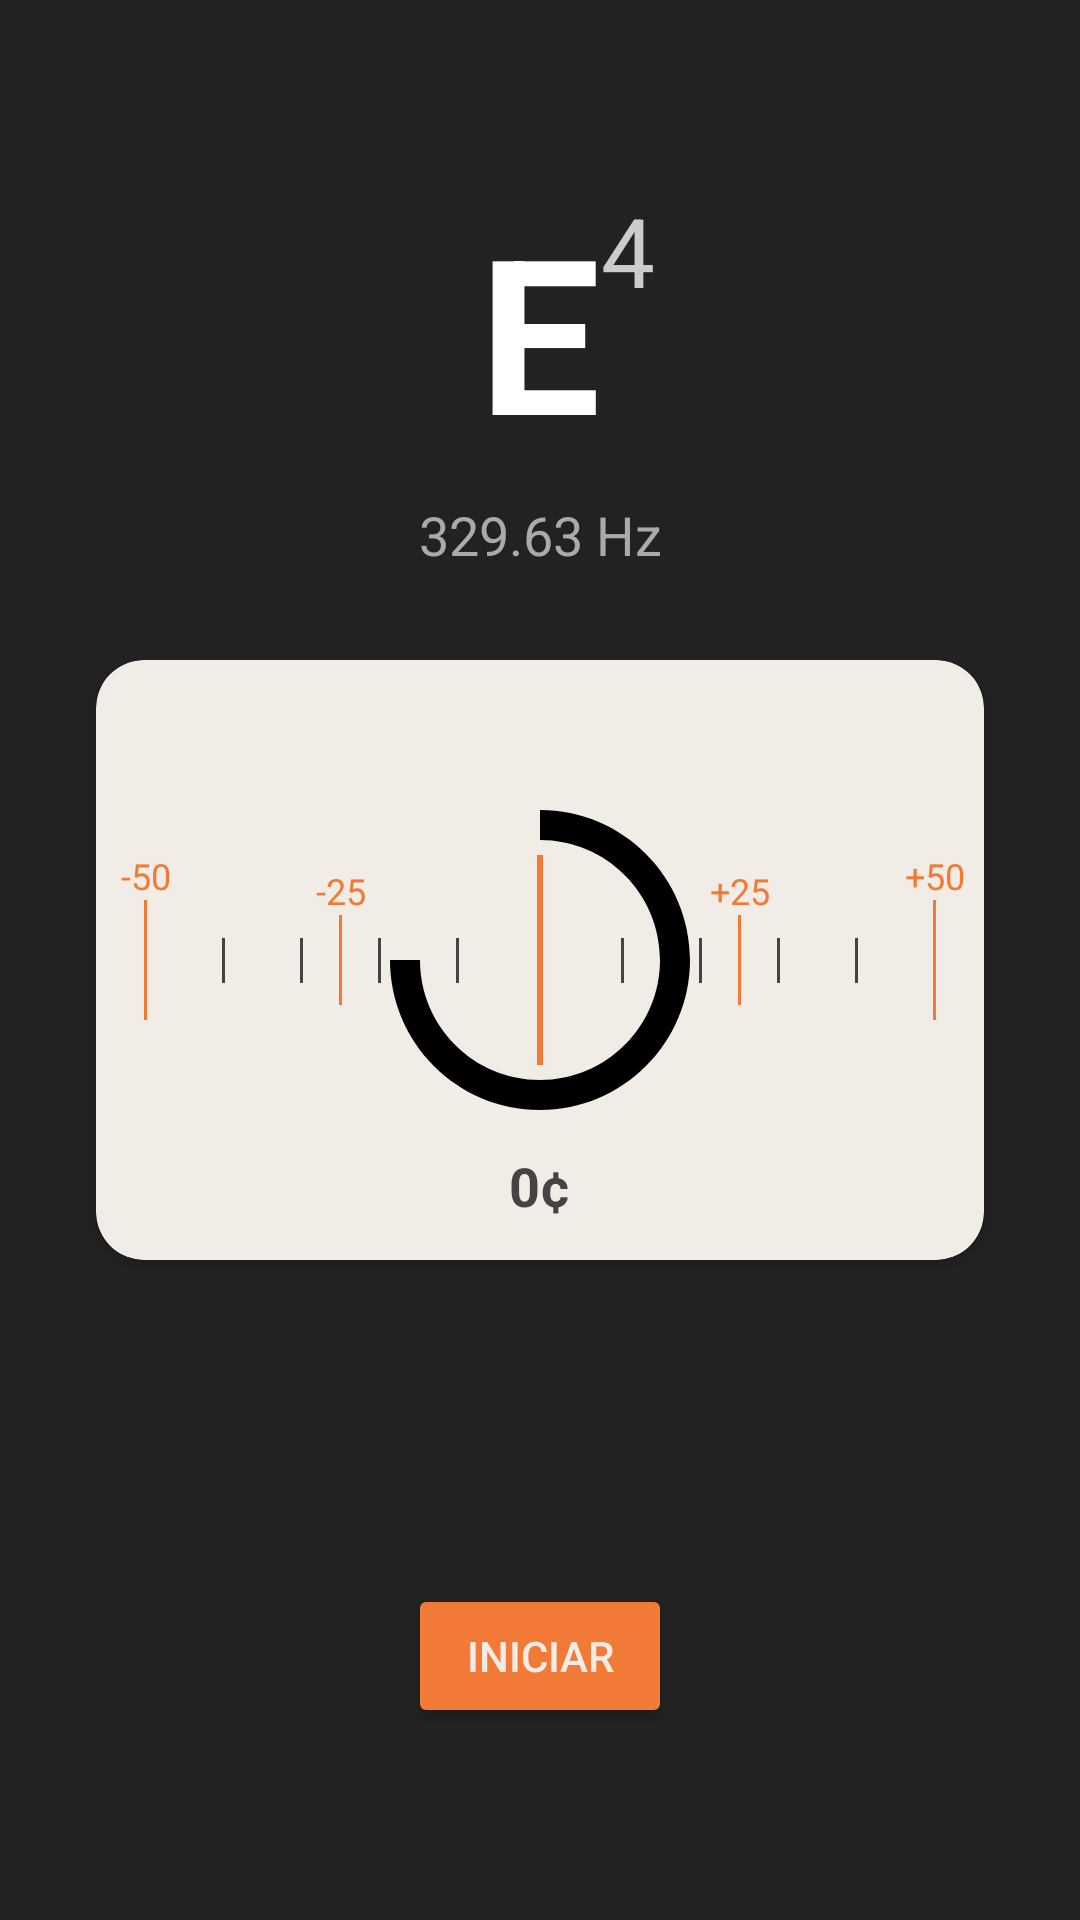

Android layout source for this screen:
<!-- AndroidManifest.xml: application theme AppTheme -->
<!-- res/layout/fragment_tuner.xml -->
<?xml version="1.0" encoding="utf-8"?>
<androidx.constraintlayout.widget.ConstraintLayout
    xmlns:android="http://schemas.android.com/apk/res/android"
    xmlns:app="http://schemas.android.com/apk/res-auto"
    xmlns:tools="http://schemas.android.com/tools"
    android:layout_width="match_parent"
    android:layout_height="match_parent"
    android:background="#222222"
    tools:context=".ui.tuner.view.TunerFragment">

    <TextView
        android:id="@+id/txt_note"
        android:layout_width="wrap_content"
        android:layout_height="wrap_content"
        android:text="E"
        android:textSize="72sp"
        android:textStyle="bold"
        android:textColor="#FFFFFF"
        app:layout_constraintBottom_toTopOf="@+id/tuner_dial_container"
        app:layout_constraintEnd_toEndOf="parent"
        app:layout_constraintStart_toStartOf="parent"
        app:layout_constraintTop_toTopOf="parent" />

    <TextView
        android:id="@+id/txt_octave"
        android:layout_width="wrap_content"
        android:layout_height="wrap_content"
        android:text="4"
        android:textSize="32sp"
        android:textColor="#CCCCCC"
        app:layout_constraintStart_toEndOf="@+id/txt_note"
        app:layout_constraintTop_toTopOf="@+id/txt_note" />

    <TextView
        android:id="@+id/txt_frequency"
        android:layout_width="wrap_content"
        android:layout_height="wrap_content"
        android:layout_marginTop="8dp"
        android:text="329.63 Hz"
        android:textSize="18sp"
        android:textColor="#AAAAAA"
        app:layout_constraintEnd_toEndOf="@+id/txt_note"
        app:layout_constraintStart_toStartOf="@+id/txt_note"
        app:layout_constraintTop_toBottomOf="@+id/txt_note" />

    <androidx.cardview.widget.CardView
        android:id="@+id/tuner_dial_container"
        android:layout_width="0dp"
        android:layout_height="200dp"
        android:layout_marginStart="32dp"
        android:layout_marginEnd="32dp"
        app:cardCornerRadius="16dp"
        app:cardBackgroundColor="#F1EDE6"
        app:layout_constraintBottom_toBottomOf="parent"
        app:layout_constraintEnd_toEndOf="parent"
        app:layout_constraintStart_toStartOf="parent"
        app:layout_constraintTop_toTopOf="parent">

        <androidx.constraintlayout.widget.ConstraintLayout
            android:layout_width="match_parent"
            android:layout_height="match_parent">

            <View
                android:id="@+id/tuner_scale_background"
                android:layout_width="0dp"
                android:layout_height="100dp"
                android:layout_marginStart="16dp"
                android:layout_marginEnd="16dp"
                android:background="#F1EDE6"
                app:layout_constraintBottom_toBottomOf="parent"
                app:layout_constraintEnd_toEndOf="parent"
                app:layout_constraintStart_toStartOf="parent"
                app:layout_constraintTop_toTopOf="parent" />

            <View
                android:id="@+id/center_line"
                android:layout_width="2dp"
                android:layout_height="70dp"
                android:background="#F17A36"
                app:layout_constraintBottom_toBottomOf="@+id/tuner_scale_background"
                app:layout_constraintEnd_toEndOf="@+id/tuner_scale_background"
                app:layout_constraintStart_toStartOf="@+id/tuner_scale_background"
                app:layout_constraintTop_toTopOf="@+id/tuner_scale_background" />

            
            <View
                android:id="@+id/mark_minus_50"
                android:layout_width="1dp"
                android:layout_height="40dp"
                android:background="#F17A36"
                app:layout_constraintBottom_toBottomOf="@+id/tuner_scale_background"
                app:layout_constraintStart_toStartOf="@+id/tuner_scale_background"
                app:layout_constraintTop_toTopOf="@+id/tuner_scale_background" />

            <TextView
                android:id="@+id/txt_minus_50"
                android:layout_width="wrap_content"
                android:layout_height="wrap_content"
                android:text="-50"
                android:textSize="12sp"
                android:textColor="#F17A36"
                app:layout_constraintBottom_toTopOf="@+id/mark_minus_50"
                app:layout_constraintStart_toStartOf="@+id/mark_minus_50"
                app:layout_constraintEnd_toEndOf="@+id/mark_minus_50" />

            <View
                android:id="@+id/mark_minus_25"
                android:layout_width="1dp"
                android:layout_height="30dp"
                android:background="#F17A36"
                app:layout_constraintBottom_toBottomOf="@+id/tuner_scale_background"
                app:layout_constraintStart_toStartOf="@+id/tuner_scale_background"
                app:layout_constraintEnd_toStartOf="@+id/center_line"
                app:layout_constraintTop_toTopOf="@+id/tuner_scale_background" />

            <TextView
                android:id="@+id/txt_minus_25"
                android:layout_width="wrap_content"
                android:layout_height="wrap_content"
                android:text="-25"
                android:textSize="12sp"
                android:textColor="#F17A36"
                app:layout_constraintBottom_toTopOf="@+id/mark_minus_25"
                app:layout_constraintStart_toStartOf="@+id/mark_minus_25"
                app:layout_constraintEnd_toEndOf="@+id/mark_minus_25" />

            
            <View
                android:id="@+id/mark_plus_50"
                android:layout_width="1dp"
                android:layout_height="40dp"
                android:background="#F17A36"
                app:layout_constraintBottom_toBottomOf="@+id/tuner_scale_background"
                app:layout_constraintEnd_toEndOf="@+id/tuner_scale_background"
                app:layout_constraintTop_toTopOf="@+id/tuner_scale_background" />

            <TextView
                android:id="@+id/txt_plus_50"
                android:layout_width="wrap_content"
                android:layout_height="wrap_content"
                android:text="+50"
                android:textSize="12sp"
                android:textColor="#F17A36"
                app:layout_constraintBottom_toTopOf="@+id/mark_plus_50"
                app:layout_constraintStart_toStartOf="@+id/mark_plus_50"
                app:layout_constraintEnd_toEndOf="@+id/mark_plus_50" />

            <View
                android:id="@+id/mark_plus_25"
                android:layout_width="1dp"
                android:layout_height="30dp"
                android:background="#F17A36"
                app:layout_constraintBottom_toBottomOf="@+id/tuner_scale_background"
                app:layout_constraintEnd_toEndOf="@+id/tuner_scale_background"
                app:layout_constraintStart_toEndOf="@+id/center_line"
                app:layout_constraintTop_toTopOf="@+id/tuner_scale_background" />

            <TextView
                android:id="@+id/txt_plus_25"
                android:layout_width="wrap_content"
                android:layout_height="wrap_content"
                android:text="+25"
                android:textSize="12sp"
                android:textColor="#F17A36"
                app:layout_constraintBottom_toTopOf="@+id/mark_plus_25"
                app:layout_constraintStart_toStartOf="@+id/mark_plus_25"
                app:layout_constraintEnd_toEndOf="@+id/mark_plus_25" />

            
            <include layout="@layout/tuner_markers" />

            <ImageView
                android:id="@+id/tuner_needle"
                android:layout_width="120dp"
                android:layout_height="120dp"
                android:src="@drawable/ic_agujas"
                android:rotation="0"
                app:layout_constraintBottom_toBottomOf="parent"
                app:layout_constraintEnd_toEndOf="parent"
                app:layout_constraintStart_toStartOf="parent"
                app:layout_constraintTop_toTopOf="parent" />

            <TextView
                android:id="@+id/txt_cents"
                android:layout_width="wrap_content"
                android:layout_height="wrap_content"
                android:text="0¢"
                android:textSize="18sp"
                android:textColor="#444444"
                android:textStyle="bold"
                app:layout_constraintBottom_toBottomOf="parent"
                app:layout_constraintEnd_toEndOf="parent"
                app:layout_constraintStart_toStartOf="parent"
                app:layout_constraintTop_toBottomOf="@+id/tuner_scale_background" />
        </androidx.constraintlayout.widget.ConstraintLayout>
    </androidx.cardview.widget.CardView>

    <Button
        android:id="@+id/btn_toggle_tuner"
        android:layout_width="wrap_content"
        android:layout_height="wrap_content"
        android:layout_marginBottom="64dp"
        android:text="Iniciar"
        android:backgroundTint="#F17A36"
        android:textColor="#F1EDE6"
        app:layout_constraintBottom_toBottomOf="parent"
        app:layout_constraintEnd_toEndOf="parent"
        app:layout_constraintStart_toStartOf="parent" />

</androidx.constraintlayout.widget.ConstraintLayout>
<!-- res/layout/tuner_markers.xml (included above) -->
<?xml version="1.0" encoding="utf-8"?>
<merge xmlns:android="http://schemas.android.com/apk/res/android"
    xmlns:app="http://schemas.android.com/apk/res-auto">

    
    <View
        android:id="@+id/mark_minus_10"
        android:layout_width="1dp"
        android:layout_height="15dp"
        android:background="#444444"
        app:layout_constraintBottom_toBottomOf="@+id/tuner_scale_background"
        app:layout_constraintStart_toStartOf="@+id/tuner_scale_background"
        app:layout_constraintEnd_toStartOf="@+id/center_line"
        app:layout_constraintHorizontal_bias="0.2"
        app:layout_constraintTop_toTopOf="@+id/tuner_scale_background" />

    <View
        android:id="@+id/mark_minus_20"
        android:layout_width="1dp"
        android:layout_height="15dp"
        android:background="#444444"
        app:layout_constraintBottom_toBottomOf="@+id/tuner_scale_background"
        app:layout_constraintStart_toStartOf="@+id/tuner_scale_background"
        app:layout_constraintEnd_toStartOf="@+id/center_line"
        app:layout_constraintHorizontal_bias="0.4"
        app:layout_constraintTop_toTopOf="@+id/tuner_scale_background" />

    <View
        android:id="@+id/mark_minus_30"
        android:layout_width="1dp"
        android:layout_height="15dp"
        android:background="#444444"
        app:layout_constraintBottom_toBottomOf="@+id/tuner_scale_background"
        app:layout_constraintStart_toStartOf="@+id/tuner_scale_background"
        app:layout_constraintEnd_toStartOf="@+id/center_line"
        app:layout_constraintHorizontal_bias="0.6"
        app:layout_constraintTop_toTopOf="@+id/tuner_scale_background" />

    <View
        android:id="@+id/mark_minus_40"
        android:layout_width="1dp"
        android:layout_height="15dp"
        android:background="#444444"
        app:layout_constraintBottom_toBottomOf="@+id/tuner_scale_background"
        app:layout_constraintStart_toStartOf="@+id/tuner_scale_background"
        app:layout_constraintEnd_toStartOf="@+id/center_line"
        app:layout_constraintHorizontal_bias="0.8"
        app:layout_constraintTop_toTopOf="@+id/tuner_scale_background" />

    
    <View
        android:id="@+id/mark_plus_10"
        android:layout_width="1dp"
        android:layout_height="15dp"
        android:background="#444444"
        app:layout_constraintBottom_toBottomOf="@+id/tuner_scale_background"
        app:layout_constraintStart_toEndOf="@+id/center_line"
        app:layout_constraintEnd_toEndOf="@+id/tuner_scale_background"
        app:layout_constraintHorizontal_bias="0.2"
        app:layout_constraintTop_toTopOf="@+id/tuner_scale_background" />

    <View
        android:id="@+id/mark_plus_20"
        android:layout_width="1dp"
        android:layout_height="15dp"
        android:background="#444444"
        app:layout_constraintBottom_toBottomOf="@+id/tuner_scale_background"
        app:layout_constraintStart_toEndOf="@+id/center_line"
        app:layout_constraintEnd_toEndOf="@+id/tuner_scale_background"
        app:layout_constraintHorizontal_bias="0.4"
        app:layout_constraintTop_toTopOf="@+id/tuner_scale_background" />

    <View
        android:id="@+id/mark_plus_30"
        android:layout_width="1dp"
        android:layout_height="15dp"
        android:background="#444444"
        app:layout_constraintBottom_toBottomOf="@+id/tuner_scale_background"
        app:layout_constraintStart_toEndOf="@+id/center_line"
        app:layout_constraintEnd_toEndOf="@+id/tuner_scale_background"
        app:layout_constraintHorizontal_bias="0.6"
        app:layout_constraintTop_toTopOf="@+id/tuner_scale_background" />

    <View
        android:id="@+id/mark_plus_40"
        android:layout_width="1dp"
        android:layout_height="15dp"
        android:background="#444444"
        app:layout_constraintBottom_toBottomOf="@+id/tuner_scale_background"
        app:layout_constraintStart_toEndOf="@+id/center_line"
        app:layout_constraintEnd_toEndOf="@+id/tuner_scale_background"
        app:layout_constraintHorizontal_bias="0.8"
        app:layout_constraintTop_toTopOf="@+id/tuner_scale_background" />
</merge>
<!-- resources referenced by this layout -->
<resources>
  <!-- drawable ic_agujas (drawable) -->
  <?xml version="1.0" encoding="utf-8"?>
  <vector xmlns:android="http://schemas.android.com/apk/res/android"
      android:width="24dp"
      android:height="24dp"
      android:viewportWidth="24"
      android:viewportHeight="24">
      <path
          android:fillColor="#000000"
          android:pathData="M12,2L12,12L2,12C2,17.52 6.48,22 12,22C17.52,22 22,17.52 22,12C22,6.48 17.52,2 12,2zM12,20c-4.42,0 -8,-3.58 -8,-8h8V4c4.42,0 8,3.58 8,8C20,16.42 16.42,20 12,20z" />
  </vector>
  <style name="AppTheme" parent="Theme.MaterialComponents.DayNight.DarkActionBar">
          <item name="colorPrimary">@color/text_color</item> 
          <item name="colorPrimaryDark">@color/icon_color</item> 
          <item name="android:windowBackground">@color/ic_melodiq_background</item> 
          <item name="android:statusBarColor">@color/icon_color</item> 
          <item name="android:colorBackground">@color/text_color</item> 
      </style>
  <color name="text_color">#F1EDE6</color>
  <color name="icon_color">#F17A36</color>
  <color name="ic_melodiq_background">#201F1F</color>
</resources>
